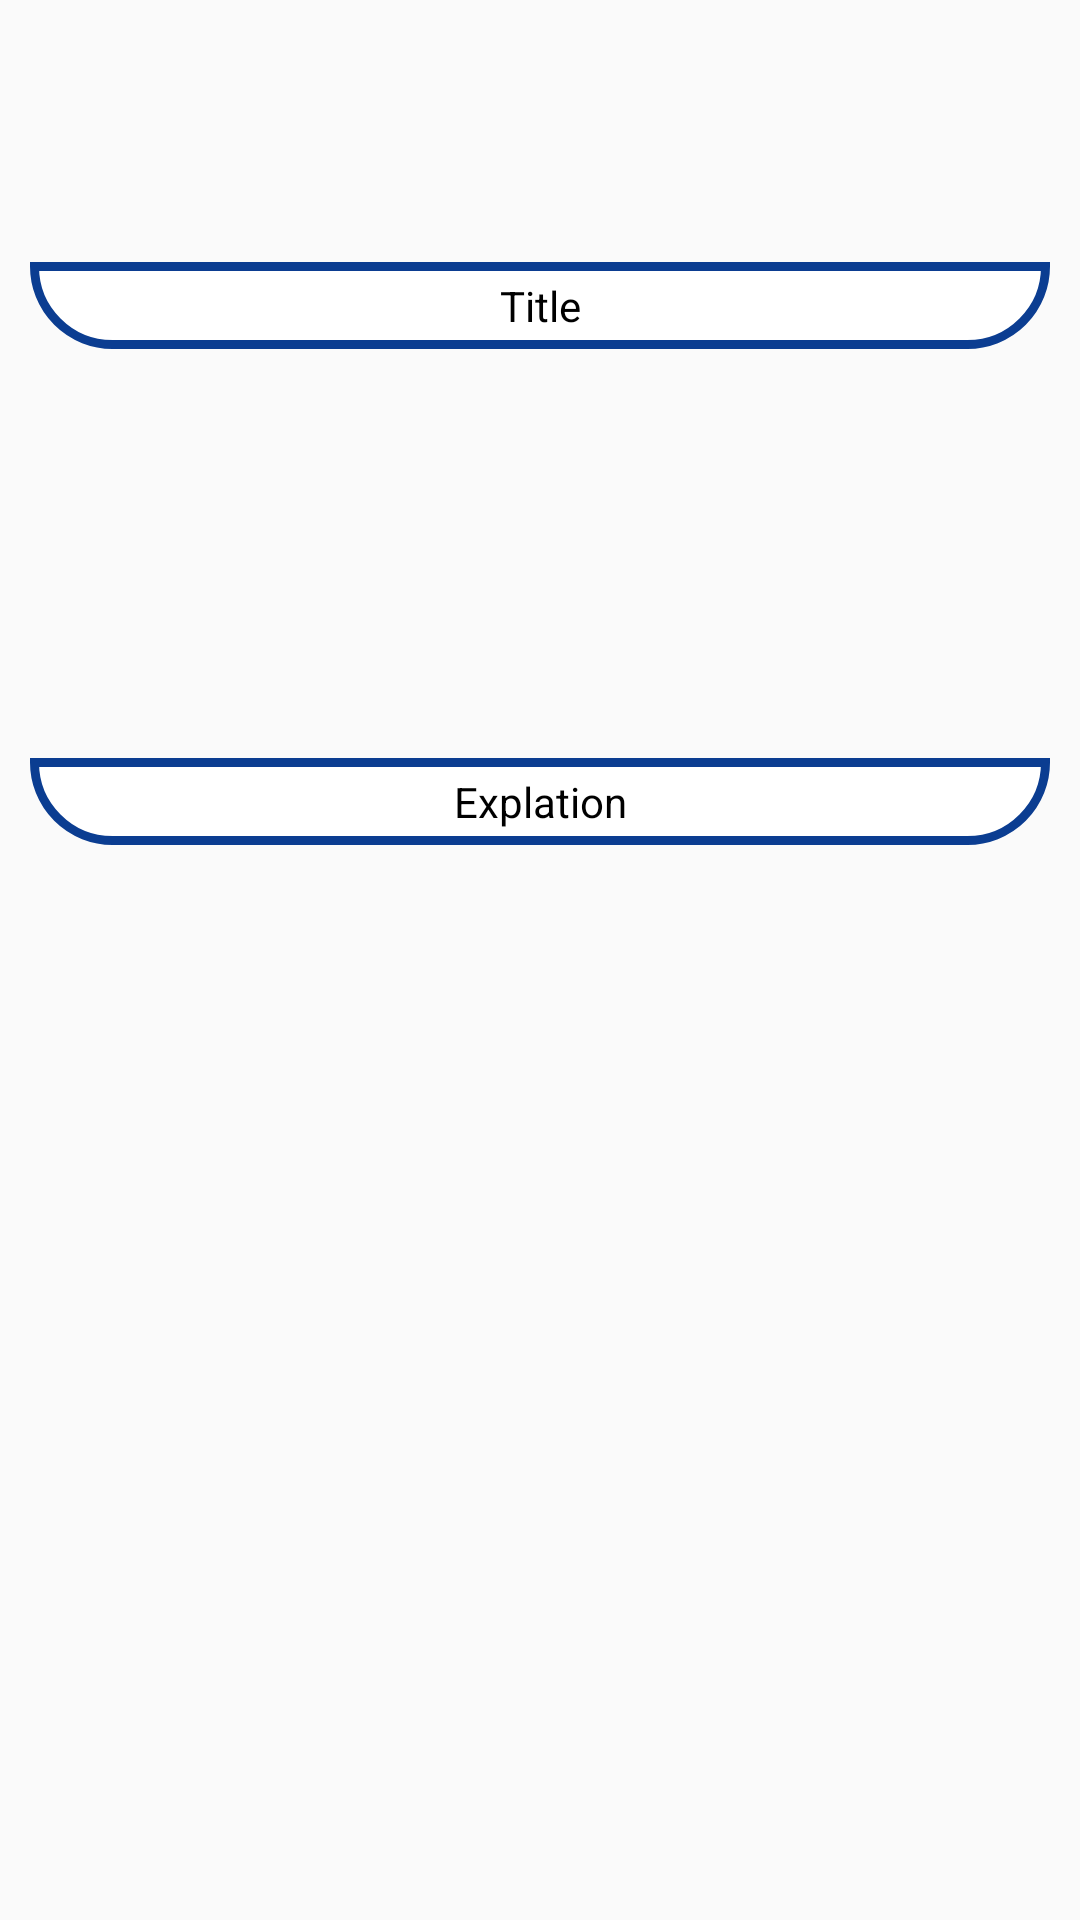

This screen was rendered from an Android layout file. Write that file and the resources it references.
<!-- AndroidManifest.xml: application theme AppTheme -->
<!-- res/layout/fragment_exphome.xml -->
<?xml version="1.0" encoding="utf-8"?>
<LinearLayout xmlns:android="http://schemas.android.com/apk/res/android"
    android:layout_width="match_parent"
    android:layout_height="match_parent"
    android:orientation="vertical">

    <LinearLayout
        android:layout_width="match_parent"
        android:layout_height="wrap_content"
        android:layout_weight="0.5"
        android:padding="5dp"
        android:orientation="vertical"
        android:gravity="center">

        <TextView
            android:layout_width="match_parent"
            android:layout_height="wrap_content"
            android:text="Title"
            android:padding="5dp"
            android:layout_margin="5dp"
            android:textColor="@color/black"
            android:layout_gravity="center"
            android:textAlignment="center"
            android:background="@drawable/custom_textview"
            ></TextView>

        <TextView
            android:padding="5dp"
            android:layout_margin="5dp"
            android:layout_width="match_parent"
            android:layout_height="wrap_content"
            android:id="@+id/txt_title2"
            android:textColor="@color/black"
            android:layout_gravity="center"
            android:textAlignment="center"
            ></TextView>

    </LinearLayout>

    <LinearLayout
        android:layout_width="match_parent"
        android:layout_height="wrap_content"
        android:layout_weight="1"
        android:padding="5dp"
        android:orientation="vertical">

        <TextView
            android:layout_width="match_parent"
            android:layout_height="wrap_content"
            android:text="Explation"
            android:padding="5dp"
            android:textColor="@color/black"
            android:layout_margin="5dp"
            android:textAlignment="center"
            android:background="@drawable/custom_textview"
            ></TextView>

        <TextView
            android:padding="5dp"
            android:layout_margin="5dp"
            android:layout_width="match_parent"
            android:layout_height="wrap_content"
            android:textColor="@color/black"
            android:id="@+id/txt_explation">
        </TextView>

    </LinearLayout>

</LinearLayout>
<!-- resources referenced by this layout -->
<resources>
  <color name="black">#000000</color>
  <!-- drawable custom_textview (drawable) -->
  <?xml version="1.0" encoding="utf-8"?>
  <shape xmlns:android="http://schemas.android.com/apk/res/android">
  
      <solid android:color="@color/white" >
  
      </solid>
  
      <corners android:radius="50dp" android:topLeftRadius="0dp" android:topRightRadius="0dp" >
      </corners>
  
      <stroke android:color="@color/nasaBlue" android:width="3dp" >
  
      </stroke>
  
  
  </shape>
  <style name="AppTheme" parent="Theme.AppCompat.Light.DarkActionBar">
          
          <item name="colorPrimary">@color/toolbar1</item>
          <item name="colorPrimaryDark">@color/toolbar2</item>
          <item name="colorAccent">@color/colorAccent</item>
      </style>
  <color name="white">#ffffff</color>
  <color name="nasaBlue">#0B3D91</color>
  <color name="toolbar1">#0B3D91</color>
  <color name="toolbar2">#FC3D21</color>
  <color name="colorAccent">#D81B60</color>
</resources>
